Photos from the image-classification dataset "BCCD_410_split" in the GitHub repository kylewang1999/BCCD_Dataset. Its 5 classes are: eosinophil, lymphocyte, monocyte, neutrophil, basophil.

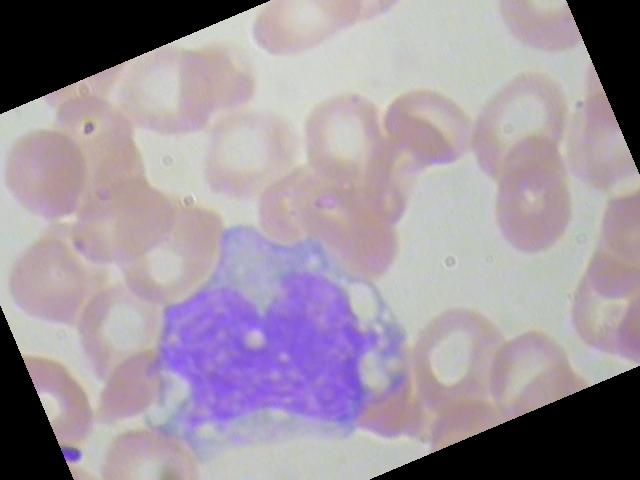
Label: monocyte

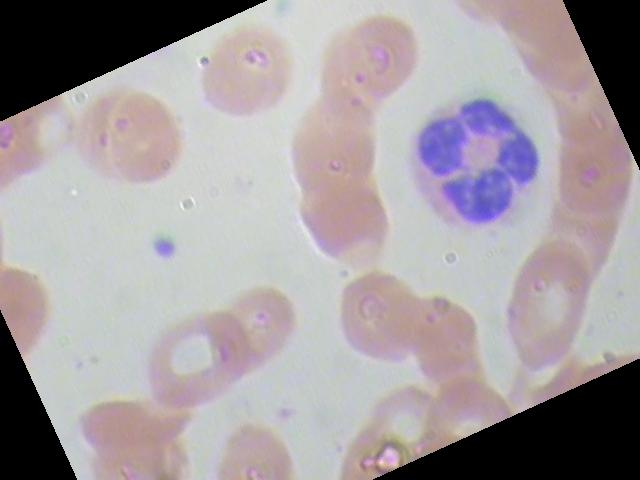
Label: neutrophil

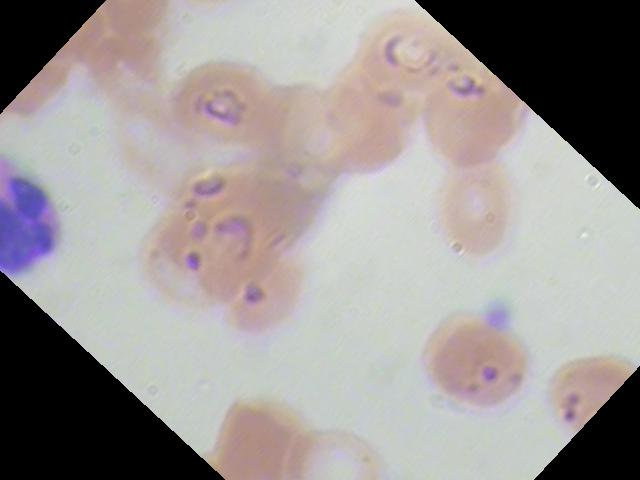
Label: eosinophil

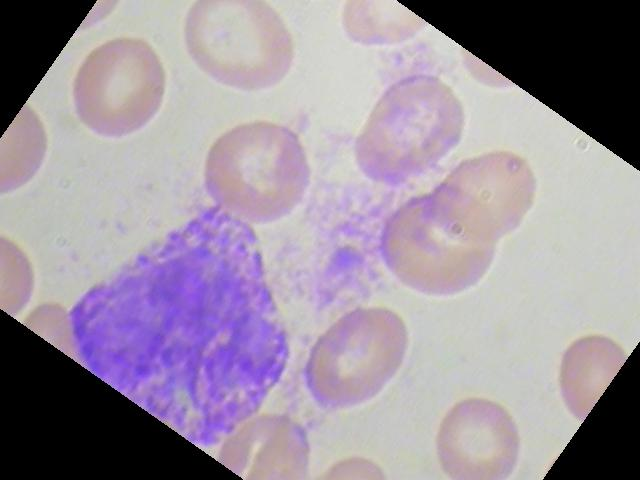
Label: basophil

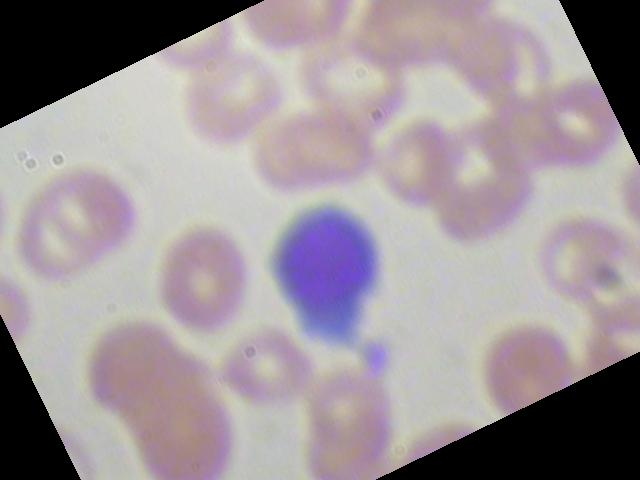
Label: lymphocyte

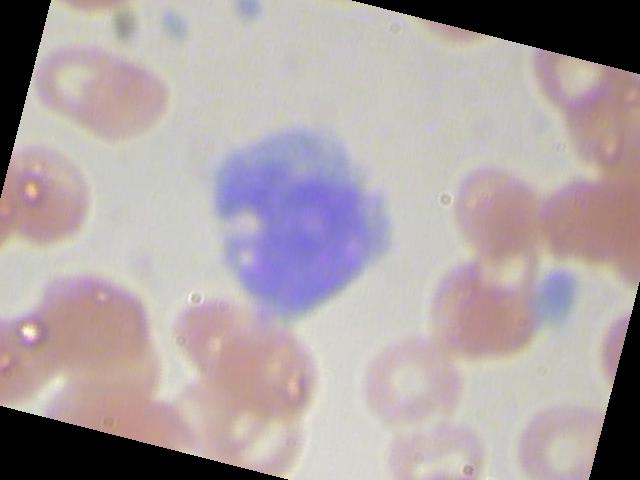
Label: monocyte
